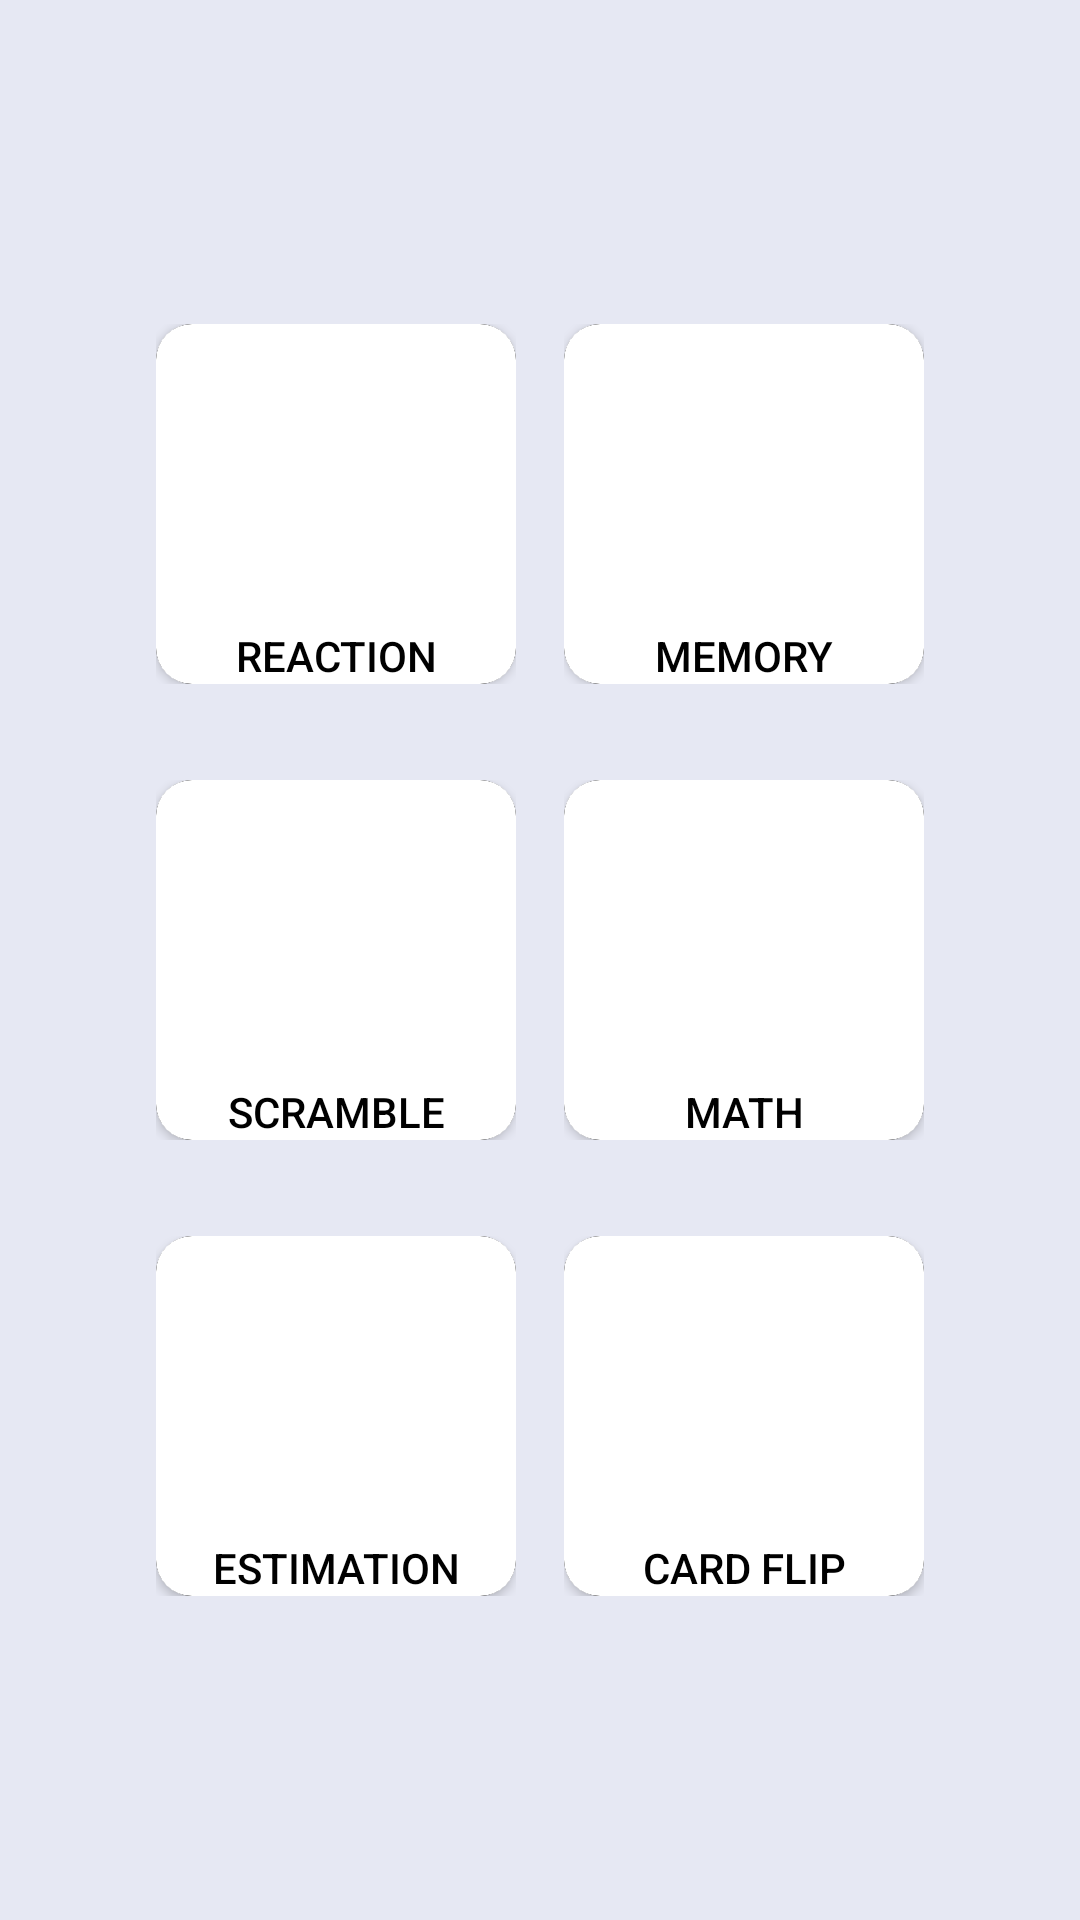

Here is an Android app screen rendered from its layout file. Give the layout XML and the strings, colors and styles it references.
<!-- AndroidManifest.xml: activity theme Theme.SkillScape -->
<!-- res/layout/activity_game_picker.xml -->
<?xml version="1.0" encoding="utf-8"?>
<LinearLayout xmlns:android="http://schemas.android.com/apk/res/android"
    android:layout_width="match_parent"
    android:layout_height="match_parent"
    android:orientation="vertical"
    android:padding="16dp"
    android:gravity="center"
    android:background="#E6E8F3"> 

    
    <LinearLayout
        android:layout_width="match_parent"
        android:layout_height="wrap_content"
        android:orientation="horizontal"
        android:layout_marginBottom="16dp"
        android:gravity="center_horizontal">

        <FrameLayout
            android:layout_width="120dp"
            android:layout_height="120dp"
            android:layout_margin="8dp">
            <ImageView
                android:id="@+id/image1"
                android:layout_width="match_parent"
                android:layout_height="match_parent"
                android:src="@drawable/image1"
                android:scaleType="centerCrop"/>
            <Button
                android:id="@+id/square1"
                android:layout_width="match_parent"
                android:layout_height="match_parent"
                android:text="Reaction"
                android:textColor="#000000"
                android:background="@drawable/rounded_button"
                android:gravity="bottom|center_horizontal"/>
        </FrameLayout>

        <FrameLayout
            android:layout_width="120dp"
            android:layout_height="120dp"
            android:layout_margin="8dp">
            <ImageView
                android:id="@+id/image2"
                android:layout_width="match_parent"
                android:layout_height="match_parent"
                android:src="@drawable/image1"
                android:scaleType="centerCrop"/>
            <Button
                android:id="@+id/square2"
                android:layout_width="match_parent"
                android:layout_height="match_parent"
                android:text="Memory"
                android:textColor="#000000"
                android:background="@drawable/rounded_button"
                android:gravity="bottom|center_horizontal"/>
        </FrameLayout>

    </LinearLayout>

    
    <LinearLayout
        android:layout_width="match_parent"
        android:layout_height="wrap_content"
        android:orientation="horizontal"
        android:layout_marginBottom="16dp"
        android:gravity="center_horizontal">

        <FrameLayout
            android:layout_width="120dp"
            android:layout_height="120dp"
            android:layout_margin="8dp">
            <ImageView
                android:id="@+id/image3"
                android:layout_width="match_parent"
                android:layout_height="match_parent"
                android:src="@drawable/image1"
                android:scaleType="centerCrop"/>
            <Button
                android:id="@+id/square3"
                android:layout_width="match_parent"
                android:layout_height="match_parent"
                android:text="scramble"
                android:textColor="#000000"
                android:background="@drawable/rounded_button"
                android:gravity="bottom|center_horizontal"/>
        </FrameLayout>

        <FrameLayout
            android:layout_width="120dp"
            android:layout_height="120dp"
            android:layout_margin="8dp">
            <ImageView
                android:id="@+id/image4"
                android:layout_width="match_parent"
                android:layout_height="match_parent"
                android:src="@drawable/image1"
                android:scaleType="centerCrop"/>
            <Button
                android:id="@+id/square4"
                android:layout_width="match_parent"
                android:layout_height="match_parent"
                android:text="math"
                android:textColor="#000000"
                android:background="@drawable/rounded_button"
                android:gravity="bottom|center_horizontal"/>
        </FrameLayout>

    </LinearLayout>

    
    <LinearLayout
        android:layout_width="match_parent"
        android:layout_height="wrap_content"
        android:orientation="horizontal"
        android:gravity="center_horizontal">

        <FrameLayout
            android:layout_width="120dp"
            android:layout_height="120dp"
            android:layout_margin="8dp">
            <ImageView
                android:id="@+id/image5"
                android:layout_width="match_parent"
                android:layout_height="match_parent"
                android:src="@drawable/image1"
                android:scaleType="centerCrop"/>
            <Button
                android:id="@+id/square5"
                android:layout_width="match_parent"
                android:layout_height="match_parent"
                android:text="estimation"
                android:textColor="#000000"
                android:background="@drawable/rounded_button"
                android:gravity="bottom|center_horizontal"/>
        </FrameLayout>

        <FrameLayout
            android:layout_width="120dp"
            android:layout_height="120dp"
            android:layout_margin="8dp">
            <ImageView
                android:id="@+id/image6"
                android:layout_width="match_parent"
                android:layout_height="match_parent"
                android:src="@drawable/image1"
                android:scaleType="centerCrop"/>
            <Button
                android:id="@+id/square6"
                android:layout_width="match_parent"
                android:layout_height="match_parent"
                android:text="card flip"
                android:textColor="#000000"
                android:background="@drawable/rounded_button"
                android:gravity="bottom|center_horizontal"/>
        </FrameLayout>

    </LinearLayout>
</LinearLayout>
<!-- resources referenced by this layout -->
<resources>
  <!-- drawable image1: png bitmap (drawable, 17300 bytes) -->
  <!-- drawable rounded_button (drawable) -->
  <?xml version="1.0" encoding="utf-8"?>
  <shape xmlns:android="http://schemas.android.com/apk/res/android">
      <solid android:color="#FFFFFF"/> 
      <corners android:radius="12dp"/> 
  </shape>
  <style name="Theme.SkillScape" parent="android:Theme.Material.Light.NoActionBar" />
</resources>
